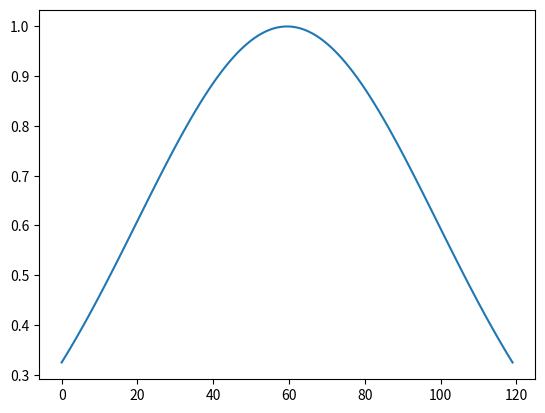

The script that saved this image:
from matplotlib import pyplot as mp
import numpy as np

def gaussian(x, mu, sig):
    return np.exp(-np.power(x - mu, 2.) / (2 * np.power(sig, 2.)))

for mu, sig in [(0, 2)]:
    mp.plot(gaussian(np.linspace(-3, 3, 120), mu, sig))

    print(gaussian(np.linspace(-3, 3, 120), mu, sig))

mp.show()